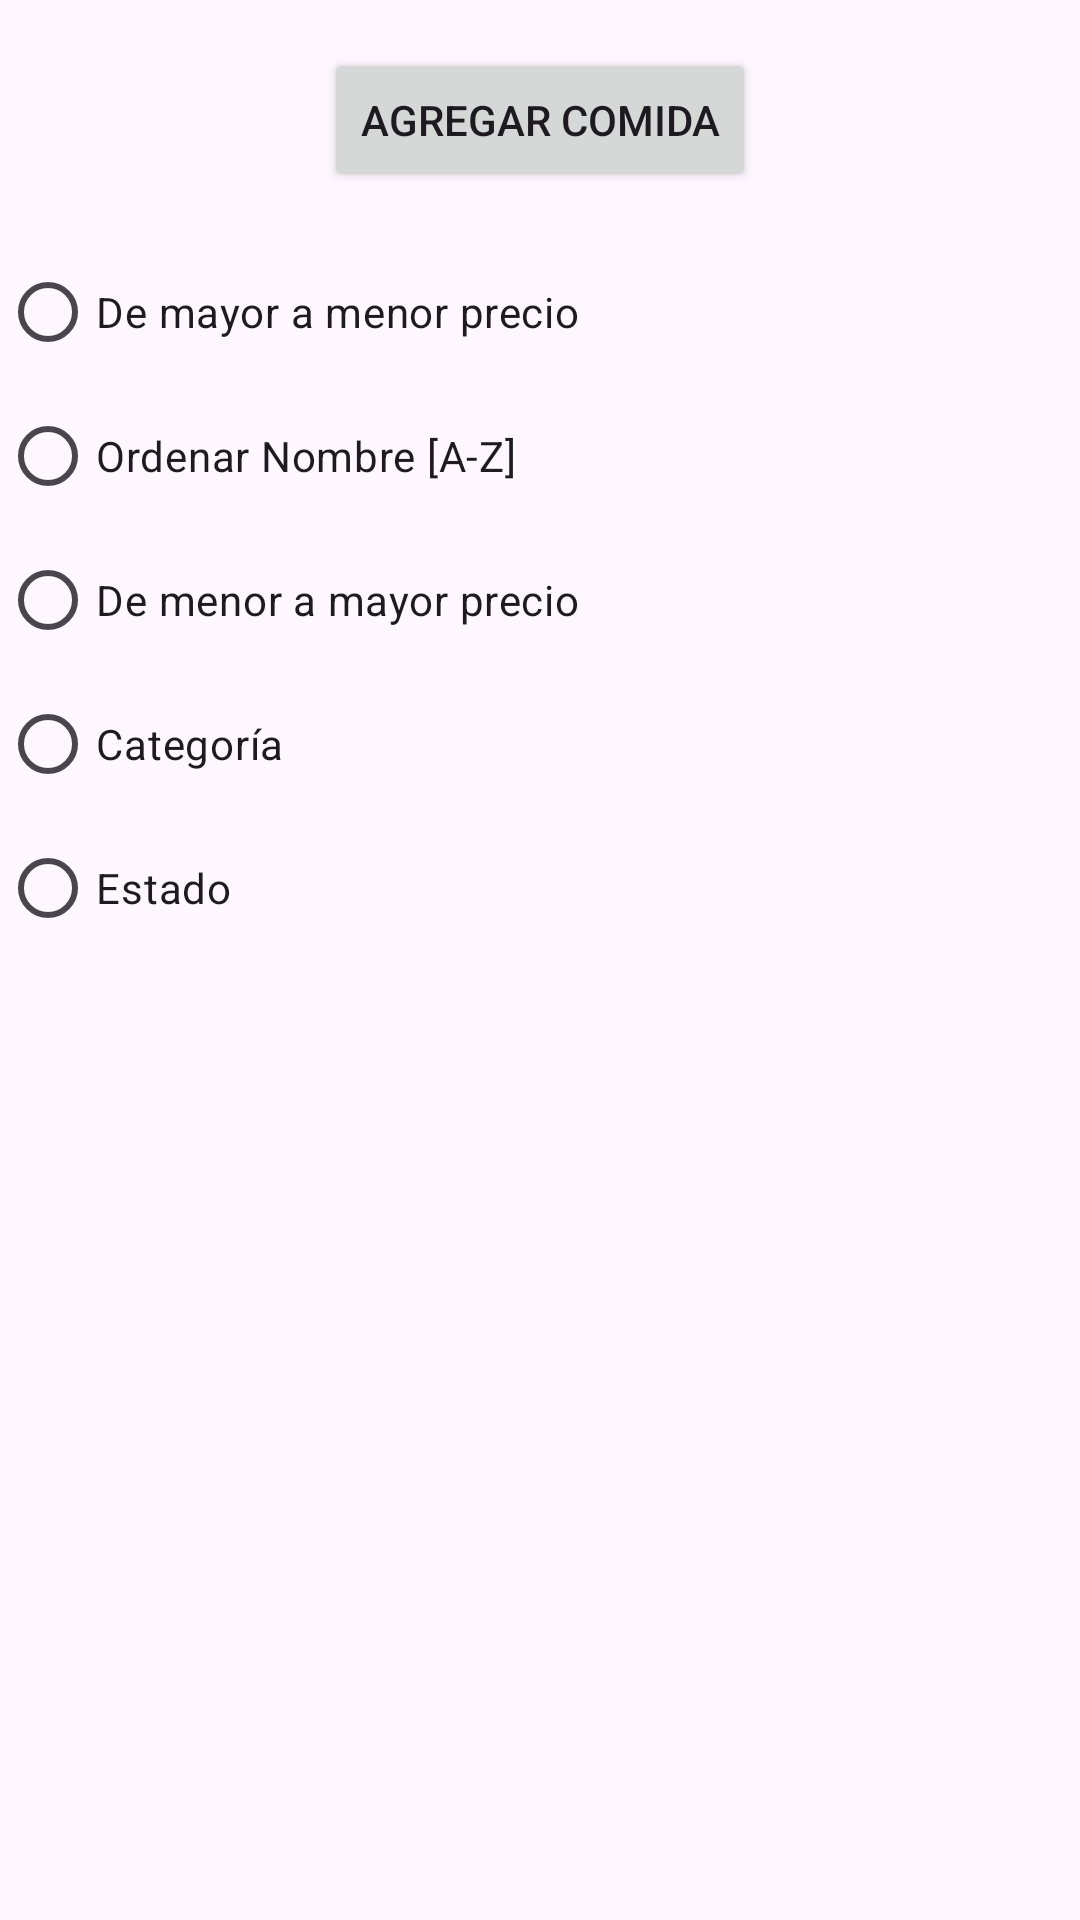

Produce the Android XML layout that renders to this screen, including the resource entries it uses.
<!-- AndroidManifest.xml: application theme Theme.Im_Delice -->
<!-- res/layout/fragment_comidas.xml -->
<?xml version="1.0" encoding="utf-8"?>
<androidx.constraintlayout.widget.ConstraintLayout
    xmlns:android="http://schemas.android.com/apk/res/android"
    xmlns:app="http://schemas.android.com/apk/res-auto"
    xmlns:tools="http://schemas.android.com/tools"
    android:layout_width="match_parent"
    android:layout_height="match_parent"
    tools:context=".ui.fragments.ComidasFragment">

    
    <Button
        android:id="@+id/btnAgregarComidaAdmin"
        android:layout_width="wrap_content"
        android:layout_height="wrap_content"
        android:text="Agregar Comida"
        app:layout_constraintTop_toTopOf="parent"
        app:layout_constraintStart_toStartOf="parent"
        app:layout_constraintEnd_toEndOf="parent"
        android:layout_margin="16dp" />

    
    <androidx.core.widget.NestedScrollView
        android:layout_width="match_parent"
        android:layout_height="0dp"
        app:layout_constraintTop_toBottomOf="@id/btnAgregarComidaAdmin"
        app:layout_constraintBottom_toBottomOf="parent"
        android:fillViewport="true">

        <LinearLayout
            android:layout_width="match_parent"
            android:layout_height="wrap_content"
            android:orientation="vertical">

            
            <RadioGroup
                android:id="@+id/Grupo_Filtracion"
                android:layout_width="match_parent"
                android:layout_height="wrap_content"
                android:orientation="vertical"
                android:layout_marginTop="16dp">

                <RadioButton
                    android:id="@+id/Radio_de_mayor_a_menor_precio"
                    android:layout_width="wrap_content"
                    android:layout_height="wrap_content"
                    android:text="De mayor a menor precio" />
                <RadioButton
                    android:id="@+id/Radio_de_mayor_a_menor_Nombre"
                    android:layout_width="wrap_content"
                    android:layout_height="wrap_content"
                    android:text="Ordenar Nombre [A-Z]" />

                <RadioButton
                    android:id="@+id/Radio_de_menor_a_mayor_precio"
                    android:layout_width="wrap_content"
                    android:layout_height="wrap_content"
                    android:text="De menor a mayor precio" />

                <RadioButton
                    android:id="@+id/Categoría_ordenar"
                    android:layout_width="wrap_content"
                    android:layout_height="wrap_content"
                    android:text="Categoría" />

                <RadioButton
                    android:id="@+id/ordenar_Por_Estado"
                    android:layout_width="wrap_content"
                    android:layout_height="wrap_content"
                    android:text="Estado" />
            </RadioGroup>

            
            <androidx.recyclerview.widget.RecyclerView
                android:id="@+id/rvListadoComida"
                android:layout_width="match_parent"
                android:layout_height="wrap_content"
                android:nestedScrollingEnabled="false"
                android:layout_marginTop="16dp" />
        </LinearLayout>
    </androidx.core.widget.NestedScrollView>
</androidx.constraintlayout.widget.ConstraintLayout>
<!-- resources referenced by this layout -->
<resources>
  <style name="Theme.Im_Delice" parent="Base.Theme.Im_Delice" />
  <style name="Base.Theme.Im_Delice" parent="Theme.Material3.DayNight.NoActionBar">
          
          
      </style>
</resources>
